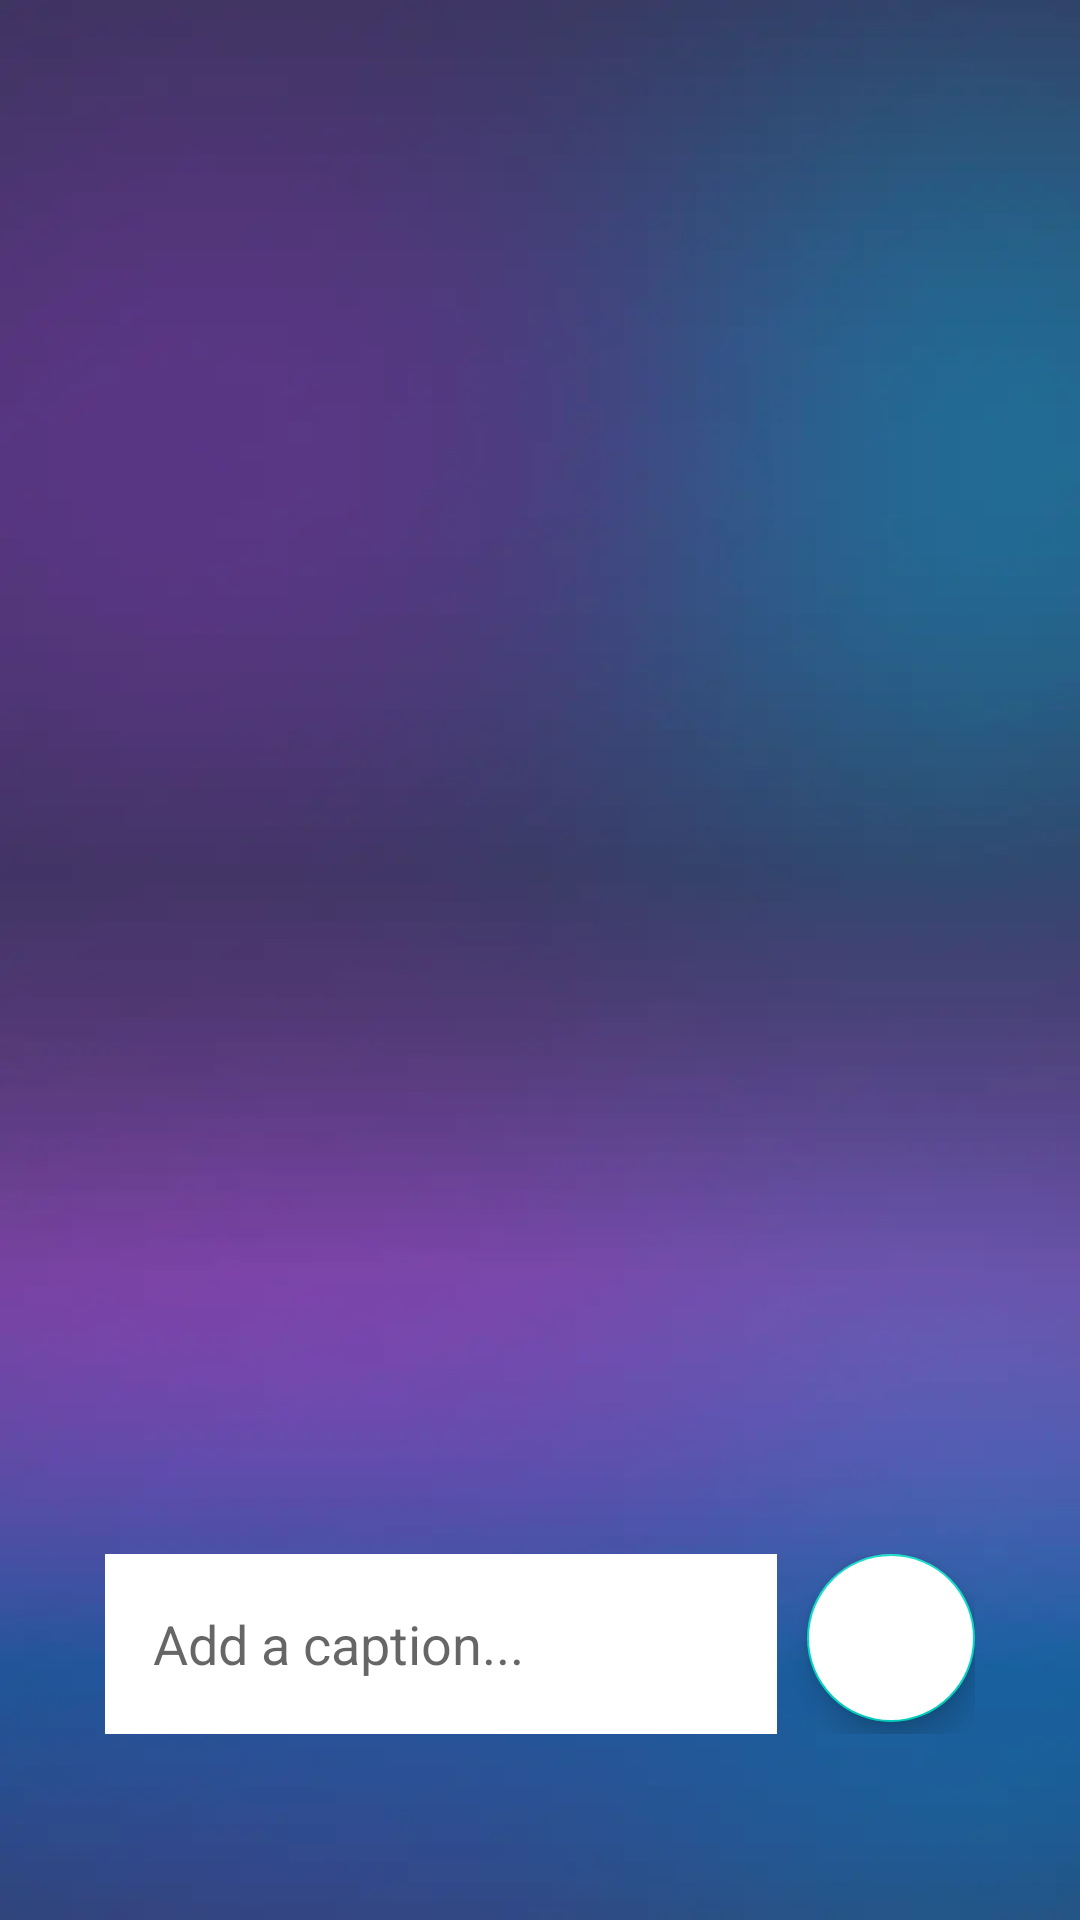

Write the Android layout XML for this screen, with the resource values it uses.
<!-- AndroidManifest.xml: application theme Theme.NeonKeyboardNew -->
<!-- res/layout/activity_upload.xml -->
<?xml version="1.0" encoding="utf-8"?>
<RelativeLayout xmlns:android="http://schemas.android.com/apk/res/android"
    xmlns:app="http://schemas.android.com/apk/res-auto"
    xmlns:tools="http://schemas.android.com/tools"
    android:layout_width="match_parent"
    android:layout_height="match_parent"
    android:background="@drawable/main_background"
    tools:context=".callertheme.categoryui.UploadActivity">
    <LinearLayout
        android:layout_width="match_parent"
        android:layout_height="match_parent"
        tools:context=".UploadActivity">
        <LinearLayout
            android:layout_width="match_parent"
            android:layout_height="wrap_content"
            android:orientation="vertical"
            android:padding="20dp"
            android:layout_marginStart="15dp"
            android:layout_marginEnd="15dp"
            android:layout_marginTop="230dp">
            <ImageView
                android:layout_width="match_parent"
                android:layout_height="200dp"
                android:id="@+id/uploadImage"
                android:layout_marginTop="20dp"
                android:scaleType="fitXY"/>
            <ProgressBar
                android:layout_width="wrap_content"
                android:layout_height="wrap_content"
                android:id="@+id/progressBar"
                android:layout_gravity="center"
                android:indeterminateTint="@color/white"
                android:visibility="invisible"/>
            <LinearLayout
                android:layout_width="match_parent"
                android:layout_height="match_parent"
                android:orientation="horizontal">
                <EditText
                    android:layout_width="0dp"
                    android:layout_height="60dp"
                    android:id="@+id/uploadCaption"
                    android:layout_weight="0.6"
                    android:background="@color/white"
                    android:padding="16dp"
                    android:hint="Add a caption..."/>
                <com.google.android.material.floatingactionbutton.FloatingActionButton
                    android:layout_width="wrap_content"
                    android:layout_height="wrap_content"
                    android:id="@+id/uploadButton"
                    android:layout_marginStart="10dp"
                    android:backgroundTint="@color/white"
                    android:src="@drawable/ic_send"
                    app:tint = "@color/black"/>
            </LinearLayout>
        </LinearLayout>
    </LinearLayout>


</RelativeLayout>
<!-- resources referenced by this layout -->
<resources>
  <color name="black">#FF000000</color>
  <color name="white">#FFFFFFFF</color>
  <!-- drawable main_background: webp bitmap (drawable, 5092 bytes) -->
  <style name="Theme.NeonKeyboardNew" parent="Theme.MaterialComponents.DayNight.NoActionBar">
          
  
          <item name="colorPrimary">@color/purple_500</item>
          <item name="colorPrimaryVariant">@color/purple_700</item>
          <item name="colorOnPrimary">@color/white</item>
          
          <item name="colorSecondary">@color/teal_200</item>
          <item name="colorSecondaryVariant">@color/teal_700</item>
          <item name="colorOnSecondary">@color/black</item>
          
          <item name="android:statusBarColor" tools:targetApi="l">@color/app_color</item>
  
  
          <item name="textColor">@color/lightModeTextColor</item>
          <item name="screenBgColor">@color/screenLightModeTextColor</item>
          <item name="nativeAdTextColor">@color/nativeAdLightModeTextColor</item>
          <item name="adLoaderColor">@color/purple_500</item>
          <item name="keyboardEnableDisableButtonColor">@color/white</item>
  
  
          
      </style>
  <color name="purple_500">#D653EB</color>
  <color name="purple_700">#D653EB</color>
  <color name="teal_200">#FF03DAC5</color>
  <color name="teal_700">#FF018786</color>
  <color name="app_color">#D653EB</color>
  <color name="lightModeTextColor">#000000</color>
  <color name="screenLightModeTextColor">#ECECEC</color>
  <color name="nativeAdLightModeTextColor">#000000</color>
</resources>
